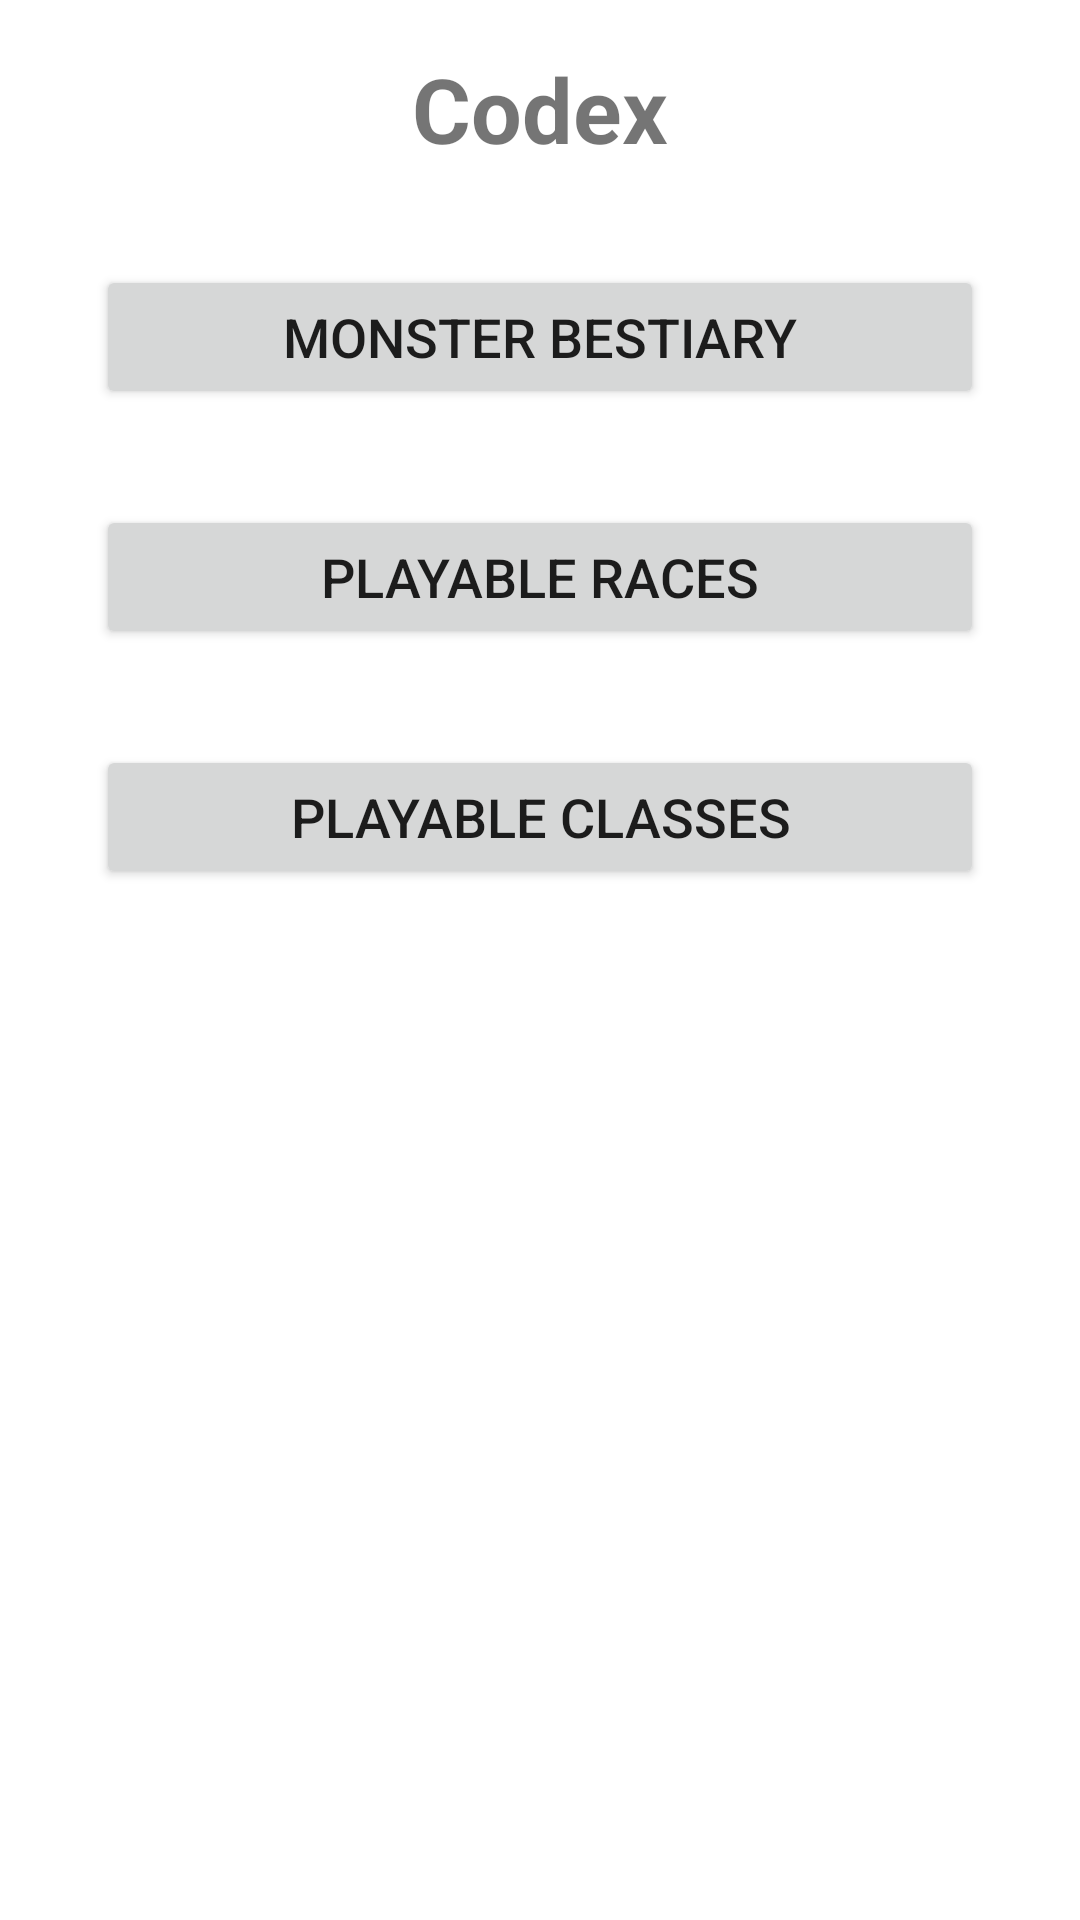

Produce the Android XML layout that renders to this screen, including the resource entries it uses.
<!-- AndroidManifest.xml: application theme Theme.GameMasterUtility -->
<!-- res/layout/activity_codex.xml -->
<?xml version="1.0" encoding="utf-8"?>

<androidx.constraintlayout.widget.ConstraintLayout xmlns:android="http://schemas.android.com/apk/res/android"
    xmlns:app="http://schemas.android.com/apk/res-auto"
    xmlns:tools="http://schemas.android.com/tools"
    android:layout_width="match_parent"
    android:layout_height="match_parent"
    tools:context=".CodexActivity">

    <TextView
        android:id="@+id/codexTitle"
        android:layout_width="0dp"
        android:layout_height="wrap_content"
        android:layout_marginStart="16dp"
        android:layout_marginTop="16dp"
        android:layout_marginEnd="16dp"
        android:text="@string/codex_title"
        android:textAlignment="center"
        android:textSize="30sp"
        android:textStyle="bold"
        app:layout_constraintEnd_toEndOf="parent"
        app:layout_constraintStart_toStartOf="parent"
        app:layout_constraintTop_toTopOf="parent" />

    <Button
        android:id="@+id/monsterBestiaryButton"
        android:layout_width="0dp"
        android:layout_height="wrap_content"
        android:layout_marginStart="32dp"
        android:layout_marginTop="32dp"
        android:layout_marginEnd="32dp"
        android:hapticFeedbackEnabled="true"
        android:onClick="openMonsterBestiaryActivity"
        android:text="@string/codex_monsterBestiary_button"
        android:textSize="18sp"
        app:layout_constraintEnd_toEndOf="parent"
        app:layout_constraintStart_toStartOf="parent"
        app:layout_constraintTop_toBottomOf="@+id/codexTitle" />

    <Button
        android:id="@+id/playableRacesButton"
        android:layout_width="0dp"
        android:layout_height="wrap_content"
        android:layout_marginStart="32dp"
        android:layout_marginTop="32dp"
        android:layout_marginEnd="32dp"
        android:hapticFeedbackEnabled="true"
        android:onClick="openPlayableRacesActivity"
        android:text="@string/codex_playableRaces_button"
        android:textSize="18sp"
        app:layout_constraintEnd_toEndOf="parent"
        app:layout_constraintStart_toStartOf="parent"
        app:layout_constraintTop_toBottomOf="@+id/monsterBestiaryButton" />

    <Button
        android:id="@+id/playableClassesButton"
        android:layout_width="0dp"
        android:layout_height="wrap_content"
        android:layout_marginStart="32dp"
        android:layout_marginTop="32dp"
        android:layout_marginEnd="32dp"
        android:hapticFeedbackEnabled="true"
        android:onClick="openPlayableClassesActivity"
        android:text="@string/codex_playableClasses_button"
        android:textSize="18sp"
        app:layout_constraintEnd_toEndOf="parent"
        app:layout_constraintStart_toStartOf="parent"
        app:layout_constraintTop_toBottomOf="@+id/playableRacesButton" />

</androidx.constraintlayout.widget.ConstraintLayout>
<!-- resources referenced by this layout -->
<resources>
  <string name="codex_monsterBestiary_button">Monster Bestiary</string>
  <string name="codex_playableClasses_button">Playable Classes</string>
  <string name="codex_playableRaces_button">Playable Races</string>
  <string name="codex_title">Codex</string>
  <style name="Theme.GameMasterUtility" parent="Theme.MaterialComponents.DayNight.DarkActionBar">
          
          <item name="colorPrimary">@color/purple_500</item>
          <item name="colorPrimaryVariant">@color/purple_700</item>
          <item name="colorOnPrimary">@color/white</item>
          
          <item name="colorSecondary">@color/teal_200</item>
          <item name="colorSecondaryVariant">@color/teal_700</item>
          <item name="colorOnSecondary">@color/black</item>
          
          <item name="android:statusBarColor" tools:targetApi="l">?attr/colorPrimaryVariant</item>
          
      </style>
  <!-- not gathered from this repository: default colours our renderer supplied (Android Studio template values) -->
  <color name="purple_500">#FF6200EE</color>
  <color name="purple_700">#FF3700B3</color>
  <color name="teal_200">#FF03DAC5</color>
  <color name="teal_700">#FF018786</color>
  <color name="black">#FF000000</color>
  <color name="white">#FFFFFFFF</color>
</resources>
